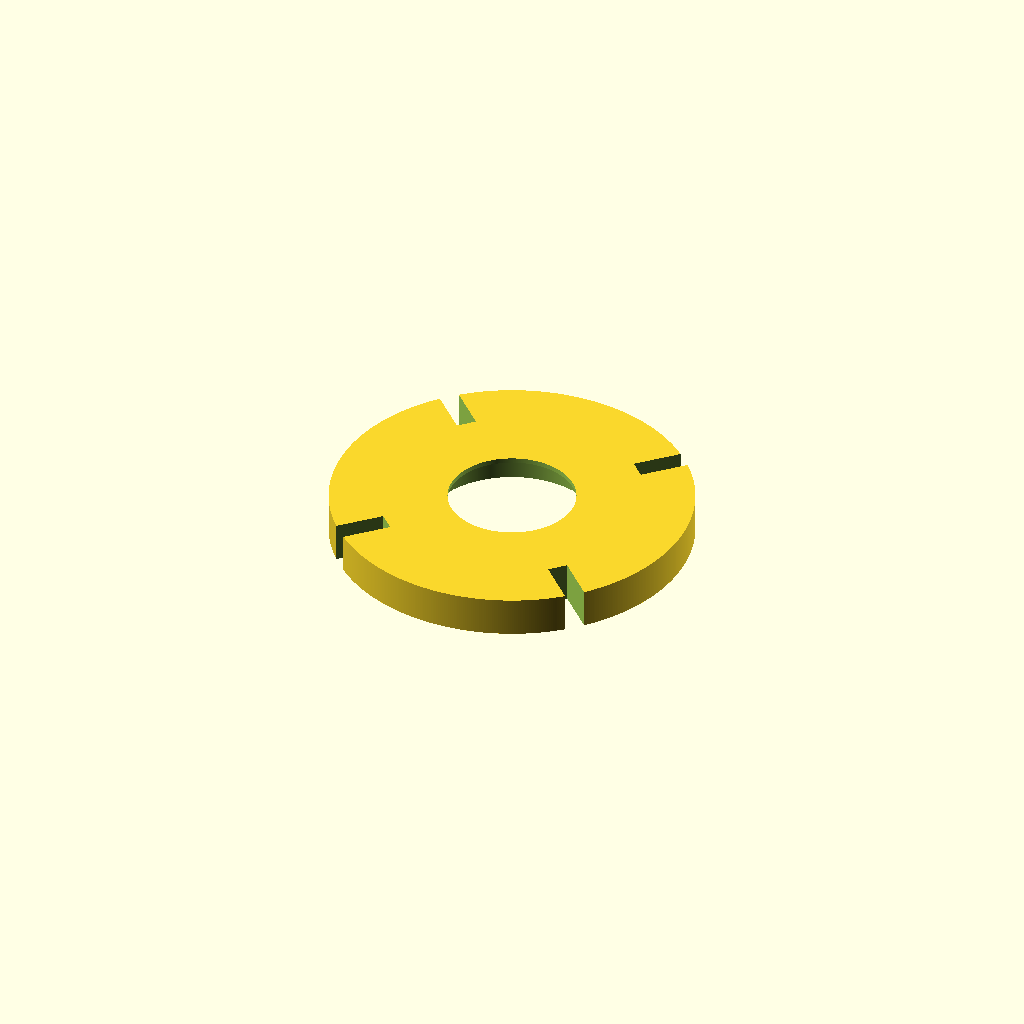
Cell 1 — every parameter at its default value.
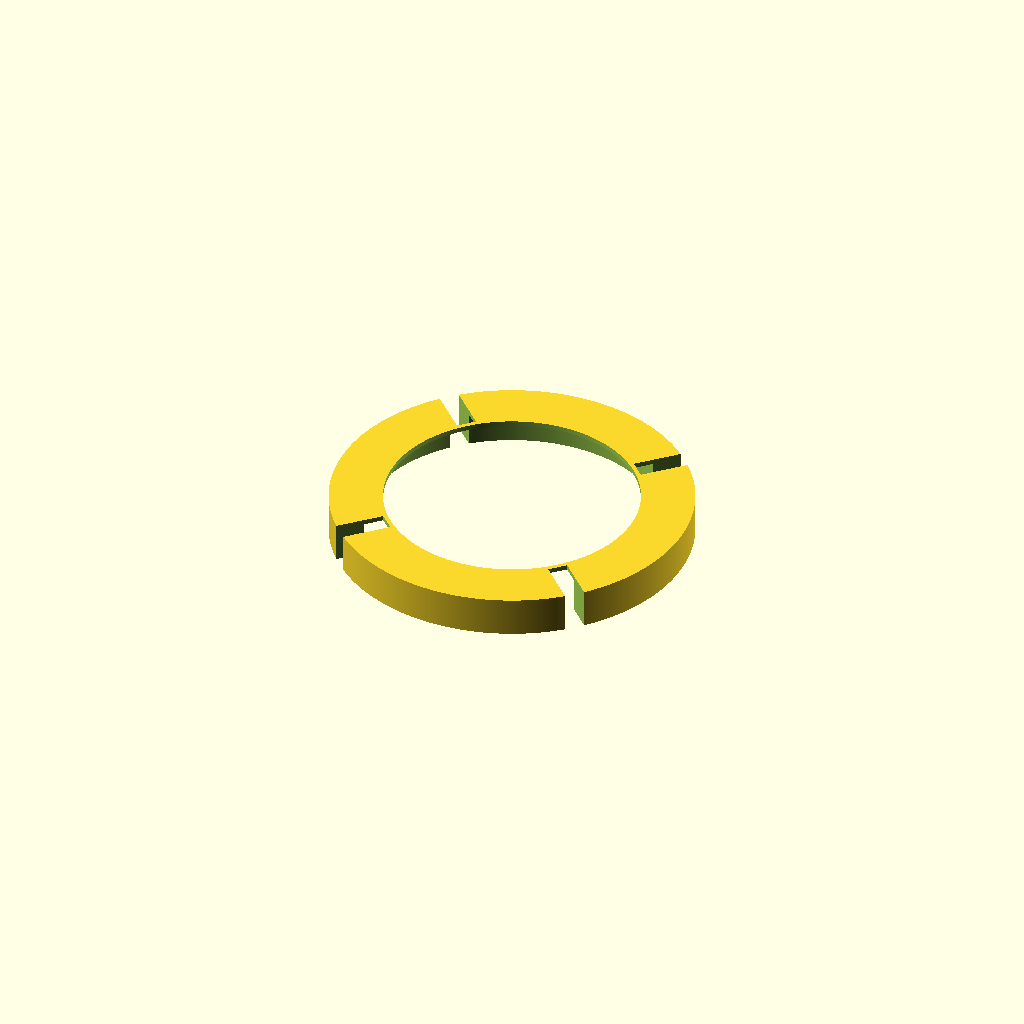
Cell 2: the same model with idlerID = 51.
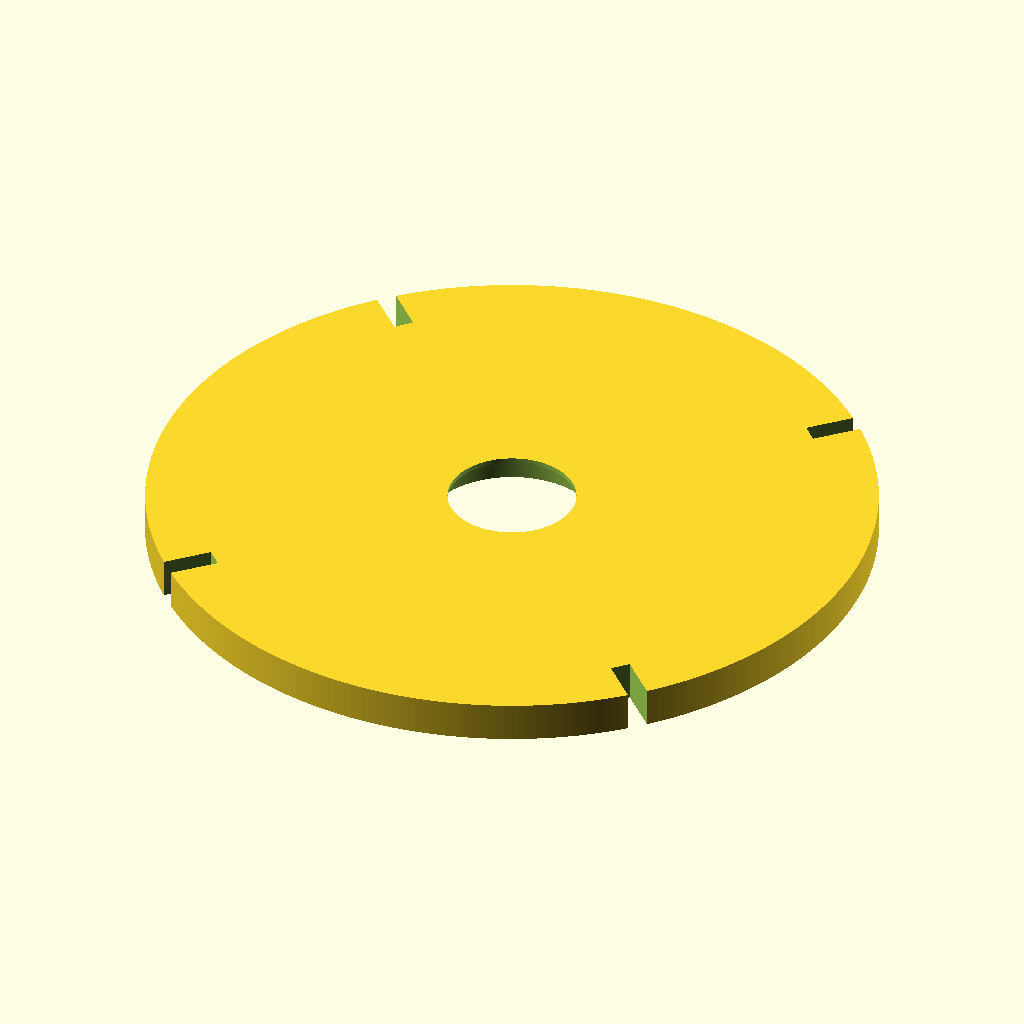
Cell 3: idlerOD = 145 (everything else at default).
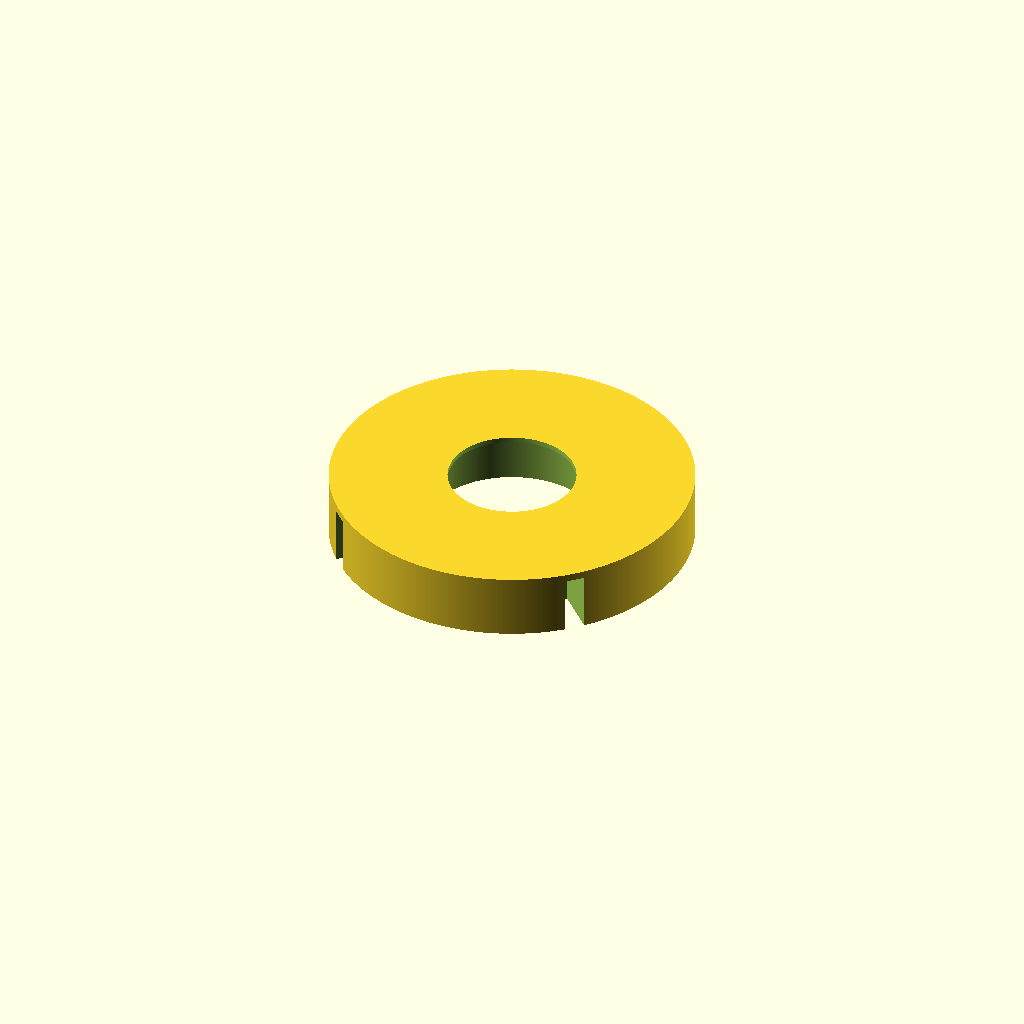
Cell 4: beltwidth = 10 (everything else at default).
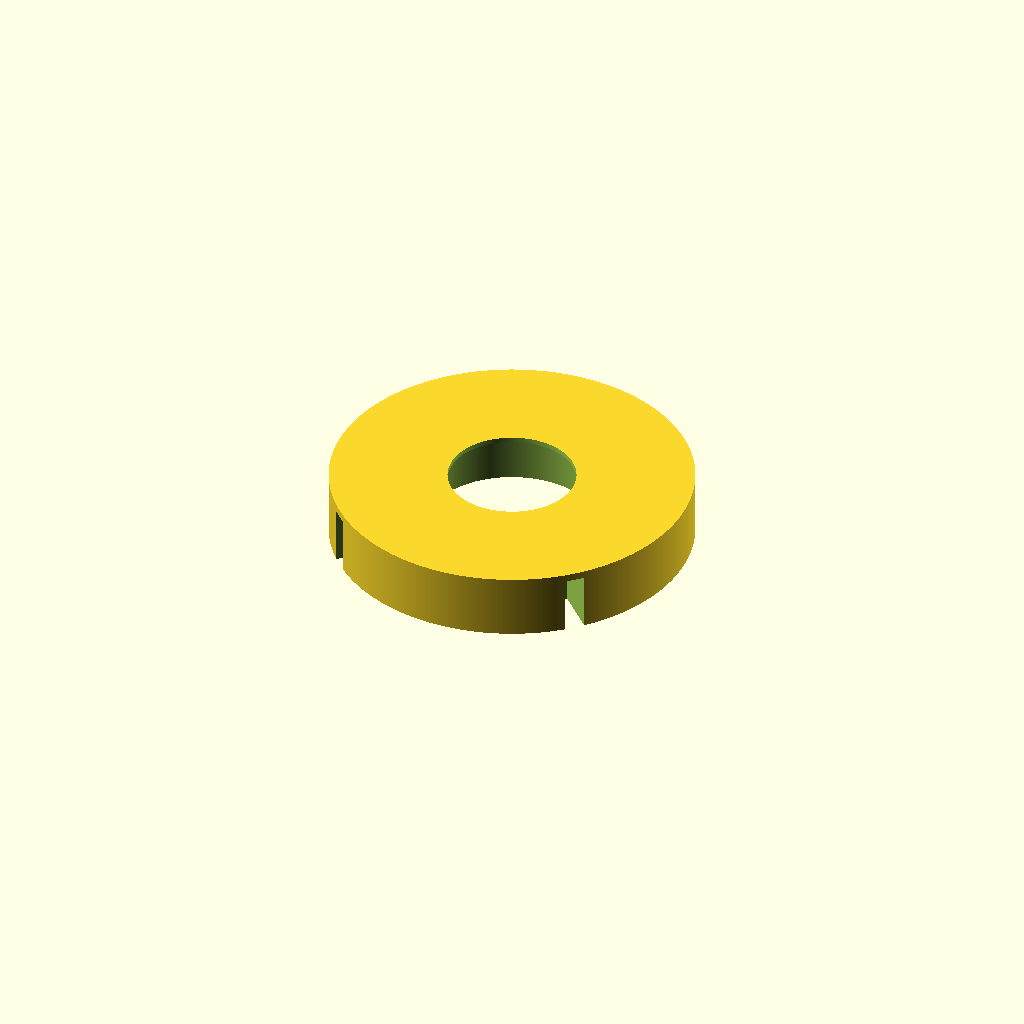
Cell 5: lipheight = 20 (everything else at default).
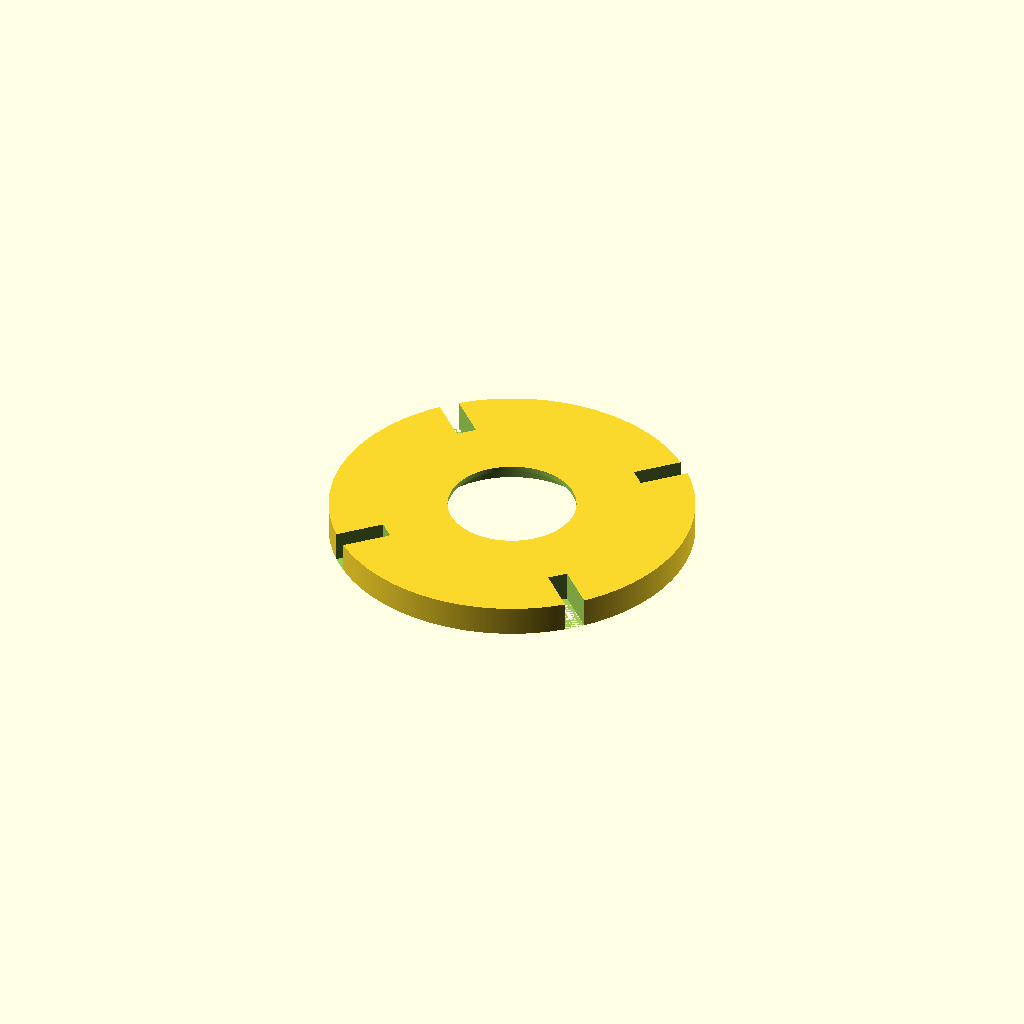
Cell 6 — lipthickness set to -2, the other parameters unchanged.
All cells are drawn from one camera (rotation 55°, 0°, 25°, orthographic, colour scheme Cornfield), so only the parameter changes between them.
The OpenSCAD source (builds/rocket-booster-bracket/rocket-study.scad):
//variables (mm)
	idlerID = 25.5;
	idlerOD = 72.5;
	beltwidth= 5;
	$fn=560; //faceting

//these are the lips that hold the belt on
	lipheight = 10;
	lipthickness = -1;
	topangle = 60; //the angle the top lip overhang makes. You can increase this to lower the idler profile.

    diskHeight = lipthickness*2+beltwidth+lipheight*cos(topangle);
    bevelHeight = 3;

//construction
        difference()
        {
            disk();
            boosterSlot();
//            boosterSlot(x= 15);
//            boosterSlot(x= -15);
            finSlit(45);
            finSlit(-45);       
            finSlit(135);        
            finSlit(-135);
        }
        
module disk(x= 0, y= 0, z= 0)
{
    union()
    {
        cylinder(
        r= (idlerOD / 2), 
        h= (lipthickness * 2 + beltwidth + lipheight * cos(topangle))
        );
    }
}

module boosterSlot(x=0, y=0)
{    
    translate([x, y,(-bevelHeight) - 1]) cylinder(
    r= ((idlerID/2) + 5), 
    h= (diskHeight + bevelHeight)
    );

    difference()
    {
        union()
        {
            translate([x, y, -1])
                cylinder(
                r= (idlerID / 2), 
                h= (diskHeight + 2)
                );
                
            translate([x, y, (-diskHeight)])        
                cylinder(
                r= (idlerID / 3), 
                h= (diskHeight + bevelHeight + 1)
                );
            }
    }
}

module finSlit(rotation = 45)
{
    rotate([0, 0, rotation]) translate( [(idlerOD/2 - 4.9), 0, bevelHeight + 1])
            linear_extrude(height = diskHeight + 2, center = true)
                difference() {
                    square([10,4], center = true);
                }
}
Customizer parameters (derived from the source; name, type, default, range or options):
idlerID: number, default 25.5
idlerOD: number, default 72.5
beltwidth: number, default 5
lipheight: number, default 10
lipthickness: number, default -1
topangle: number, default 60
bevelHeight: number, default 3
